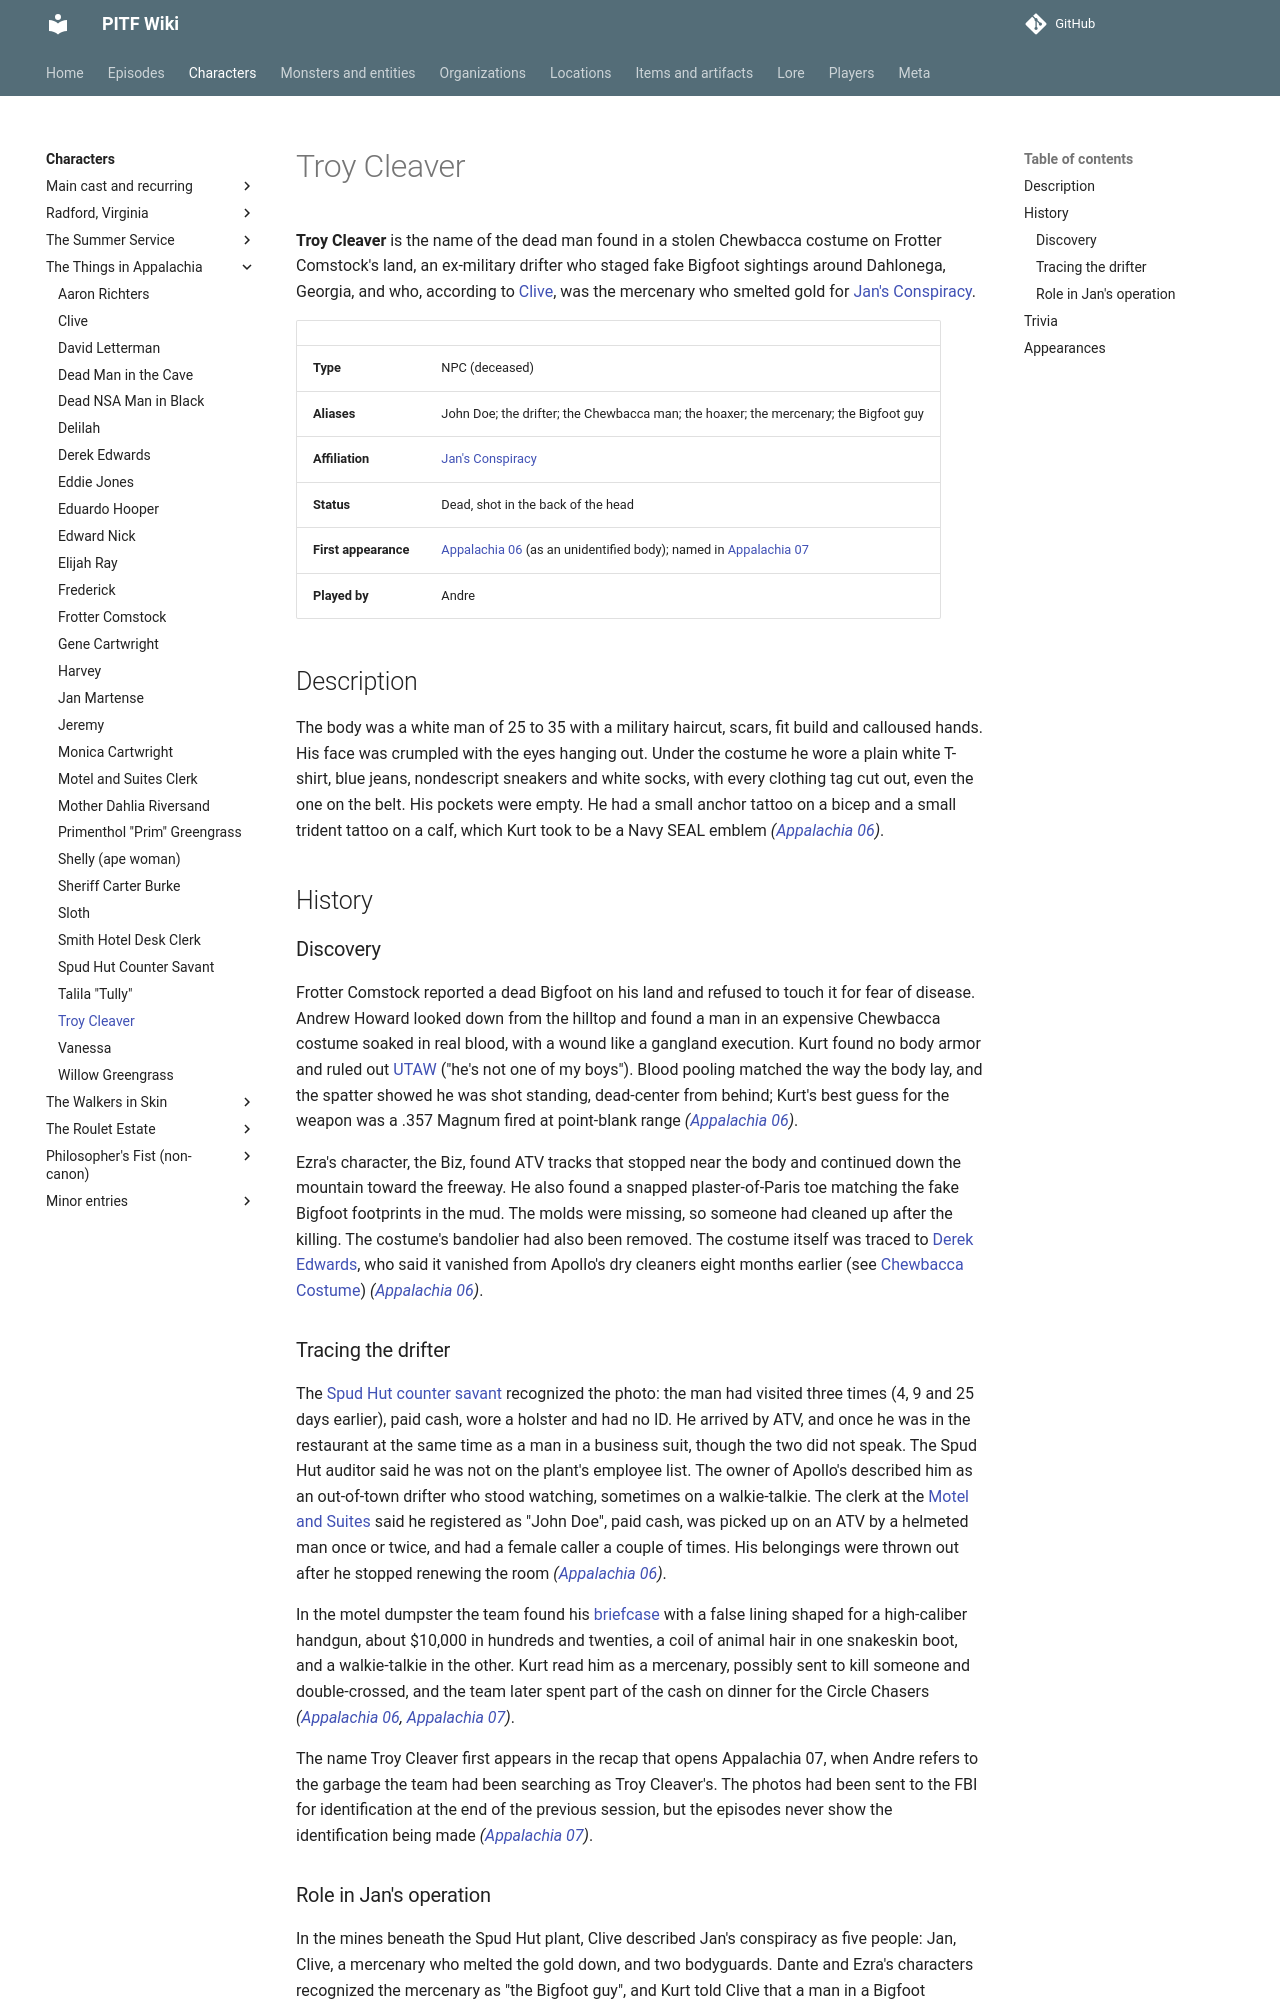

repository: AndreTInfante/pitf-wiki · page: characters/troy-cleaver/index.html · generator: mkdocs

# Troy Cleaver

**Troy Cleaver** is the name of the dead man found in a stolen Chewbacca costume on Frotter Comstock's land, an ex-military drifter who staged fake Bigfoot sightings around Dahlonega, Georgia, and who, according to [Clive](clive.md), was the mercenary who smelted gold for [Jan's Conspiracy](../organizations/jans-conspiracy.md).

| | |
|---|---|
| **Type** | NPC (deceased) |
| **Aliases** | John Doe; the drifter; the Chewbacca man; the hoaxer; the mercenary; the Bigfoot guy |
| **Affiliation** | [Jan's Conspiracy](../organizations/jans-conspiracy.md) |
| **Status** | Dead, shot in the back of the head |
| **First appearance** | [Appalachia 06](../episodes/things-in-appalachia/06.md) (as an unidentified body); named in [Appalachia 07](../episodes/things-in-appalachia/07.md) |
| **Played by** | Andre |

## Description

The body was a white man of 25 to 35 with a military haircut, scars, fit build and calloused hands. His face was crumpled with the eyes hanging out. Under the costume he wore a plain white T-shirt, blue jeans, nondescript sneakers and white socks, with every clothing tag cut out, even the one on the belt. His pockets were empty. He had a small anchor tattoo on a bicep and a small trident tattoo on a calf, which Kurt took to be a Navy SEAL emblem *([Appalachia 06](../episodes/things-in-appalachia/06.md))*.

## History

### Discovery

Frotter Comstock reported a dead Bigfoot on his land and refused to touch it for fear of disease. Andrew Howard looked down from the hilltop and found a man in an expensive Chewbacca costume soaked in real blood, with a wound like a gangland execution. Kurt found no body armor and ruled out [UTAW](../organizations/utaw.md) ("he's not one of my boys"). Blood pooling matched the way the body lay, and the spatter showed he was shot standing, dead-center from behind; Kurt's best guess for the weapon was a .357 Magnum fired at point-blank range *([Appalachia 06](../episodes/things-in-appalachia/06.md))*.

Ezra's character, the Biz, found ATV tracks that stopped near the body and continued down the mountain toward the freeway. He also found a snapped plaster-of-Paris toe matching the fake Bigfoot footprints in the mud. The molds were missing, so someone had cleaned up after the killing. The costume's bandolier had also been removed. The costume itself was traced to [Derek Edwards](derek-edwards.md), who said it vanished from Apollo's dry cleaners eight months earlier (see [Chewbacca Costume](../items/chewbacca-costume.md)) *([Appalachia 06](../episodes/things-in-appalachia/06.md))*.

### Tracing the drifter

The [Spud Hut counter savant](spud-hut-savant.md) recognized the photo: the man had visited three times (4, 9 and 25 days earlier), paid cash, wore a holster and had no ID. He arrived by ATV, and once he was in the restaurant at the same time as a man in a business suit, though the two did not speak. The Spud Hut auditor said he was not on the plant's employee list. The owner of Apollo's described him as an out-of-town drifter who stood watching, sometimes on a walkie-talkie. The clerk at the [Motel and Suites](../locations/motel-and-suites.md) said he registered as "John Doe", paid cash, was picked up on an ATV by a helmeted man once or twice, and had a female caller a couple of times. His belongings were thrown out after he stopped renewing the room *([Appalachia 06](../episodes/things-in-appalachia/06.md))*.

In the motel dumpster the team found his [briefcase](../items/dead-mans-briefcase.md) with a false lining shaped for a high-caliber handgun, about $10,000 in hundreds and twenties, a coil of animal hair in one snakeskin boot, and a walkie-talkie in the other. Kurt read him as a mercenary, possibly sent to kill someone and double-crossed, and the team later spent part of the cash on dinner for the Circle Chasers *([Appalachia 06](../episodes/things-in-appalachia/06.md), [Appalachia 07](../episodes/things-in-appalachia/07.md))*.

The name Troy Cleaver first appears in the recap that opens Appalachia 07, when Andre refers to the garbage the team had been searching as Troy Cleaver's. The photos had been sent to the FBI for identification at the end of the previous session, but the episodes never show the identification being made *([Appalachia 07](../episodes/things-in-appalachia/07.md))*.
